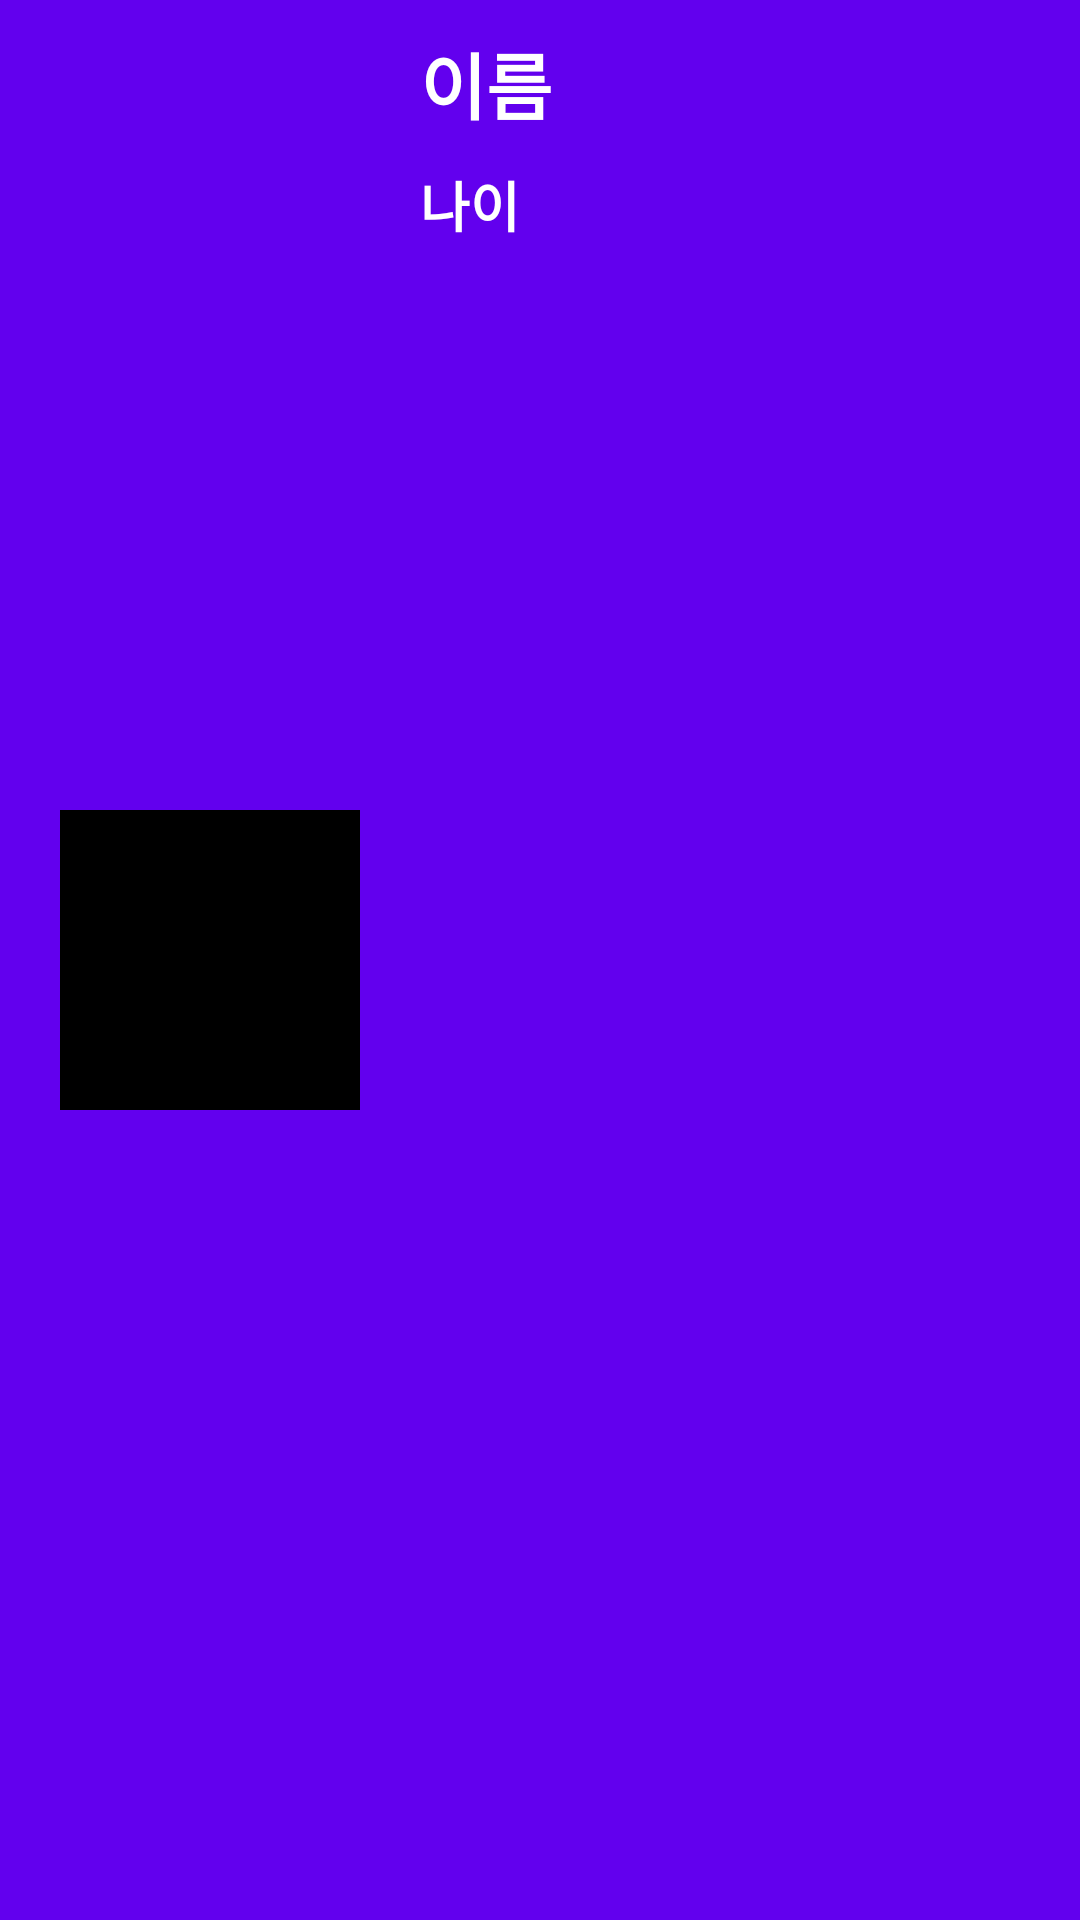

Here is an Android app screen rendered from its layout file. Give the layout XML and the strings, colors and styles it references.
<!-- AndroidManifest.xml: application theme Theme.UnderTheSea_AOS -->
<!-- res/layout/activity_recyclerview_hori.xml -->
<?xml version="1.0" encoding="utf-8"?>
<androidx.constraintlayout.widget.ConstraintLayout
    xmlns:android="http://schemas.android.com/apk/res/android"
    android:layout_width="match_parent"
    android:layout_height="wrap_content"
    xmlns:app="http://schemas.android.com/apk/res-auto"
    android:paddingHorizontal="20dp"
    android:paddingVertical="10dp"
    android:background="@color/purple_500"
    android:layout_marginHorizontal="2dp">

    <ImageView
        android:id="@+id/img_photo"
        android:layout_width="100dp"
        android:layout_height="100dp"
        android:src="@color/black"
        app:layout_constraintTop_toTopOf="parent"
        app:layout_constraintStart_toStartOf="parent"
        app:layout_constraintBottom_toBottomOf="parent"/>

    <TextView
        android:id="@+id/text_name"
        android:layout_width="wrap_content"
        android:layout_height="wrap_content"
        android:text="이름"
        android:textStyle="bold"
        android:layout_marginLeft="20dp"
        android:textSize="24sp"
        android:textColor="@color/white"
        app:layout_constraintLeft_toRightOf="@+id/img_photo"
        app:layout_constraintTop_toTopOf="parent"/>

    <TextView
        android:id="@+id/text_age"
        android:layout_width="wrap_content"
        android:layout_height="wrap_content"
        android:text="나이"
        android:textStyle="bold"
        android:layout_marginTop="10dp"
        android:layout_marginLeft="20dp"
        android:textSize="18sp"
        android:textColor="@color/white"
        app:layout_constraintLeft_toRightOf="@+id/img_photo"
        app:layout_constraintTop_toBottomOf="@id/text_name"/>

</androidx.constraintlayout.widget.ConstraintLayout>
<!-- resources referenced by this layout -->
<resources>
  <color name="black">#FF000000</color>
  <color name="purple_500">#FF6200EE</color>
  <color name="white">#FFFFFFFF</color>
  <style name="Theme.UnderTheSea_AOS" parent="Theme.AppCompat.Light">
          <item name="windowNoTitle">true</item>
          
          <item name="colorPrimary">@color/purple_500</item>
          <item name="colorPrimaryVariant">@color/purple_700</item>
          <item name="colorOnPrimary">@color/white</item>
          
          <item name="colorSecondary">@color/teal_200</item>
          <item name="colorSecondaryVariant">@color/teal_700</item>
          <item name="colorOnSecondary">@color/black</item>
          
          <item name="android:statusBarColor" tools:targetApi="l">?attr/colorPrimaryVariant</item>
          
      </style>
  <color name="purple_700">#FF3700B3</color>
  <color name="teal_200">#FF03DAC5</color>
  <color name="teal_700">#FF018786</color>
</resources>
